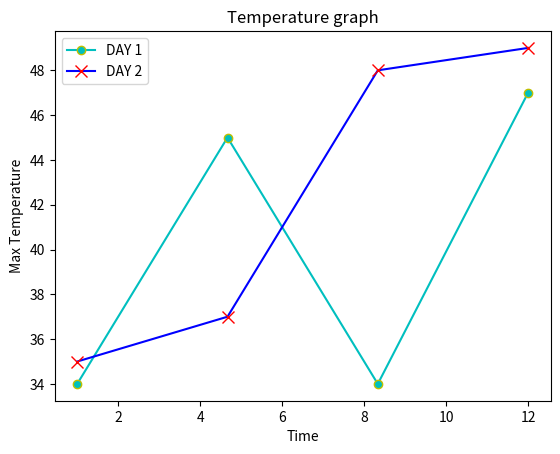

Source code (Python):
import matplotlib.pyplot as pl
import numpy as np
time=np.linspace(1,12,4)
day1=[34,45,34,47]
day2=[35,37,48,49]

pl.plot(time,day1,'c',marker="o",markersize="6",markeredgecolor='y',label="DAY 1")
pl.plot(time,day2,'b',marker="x",markersize="8",markeredgecolor='r',label="DAY 2")
pl.xlabel("Time")
pl.ylabel("Max Temperature")
pl.title("Temperature graph")
pl.legend()
pl.show()
